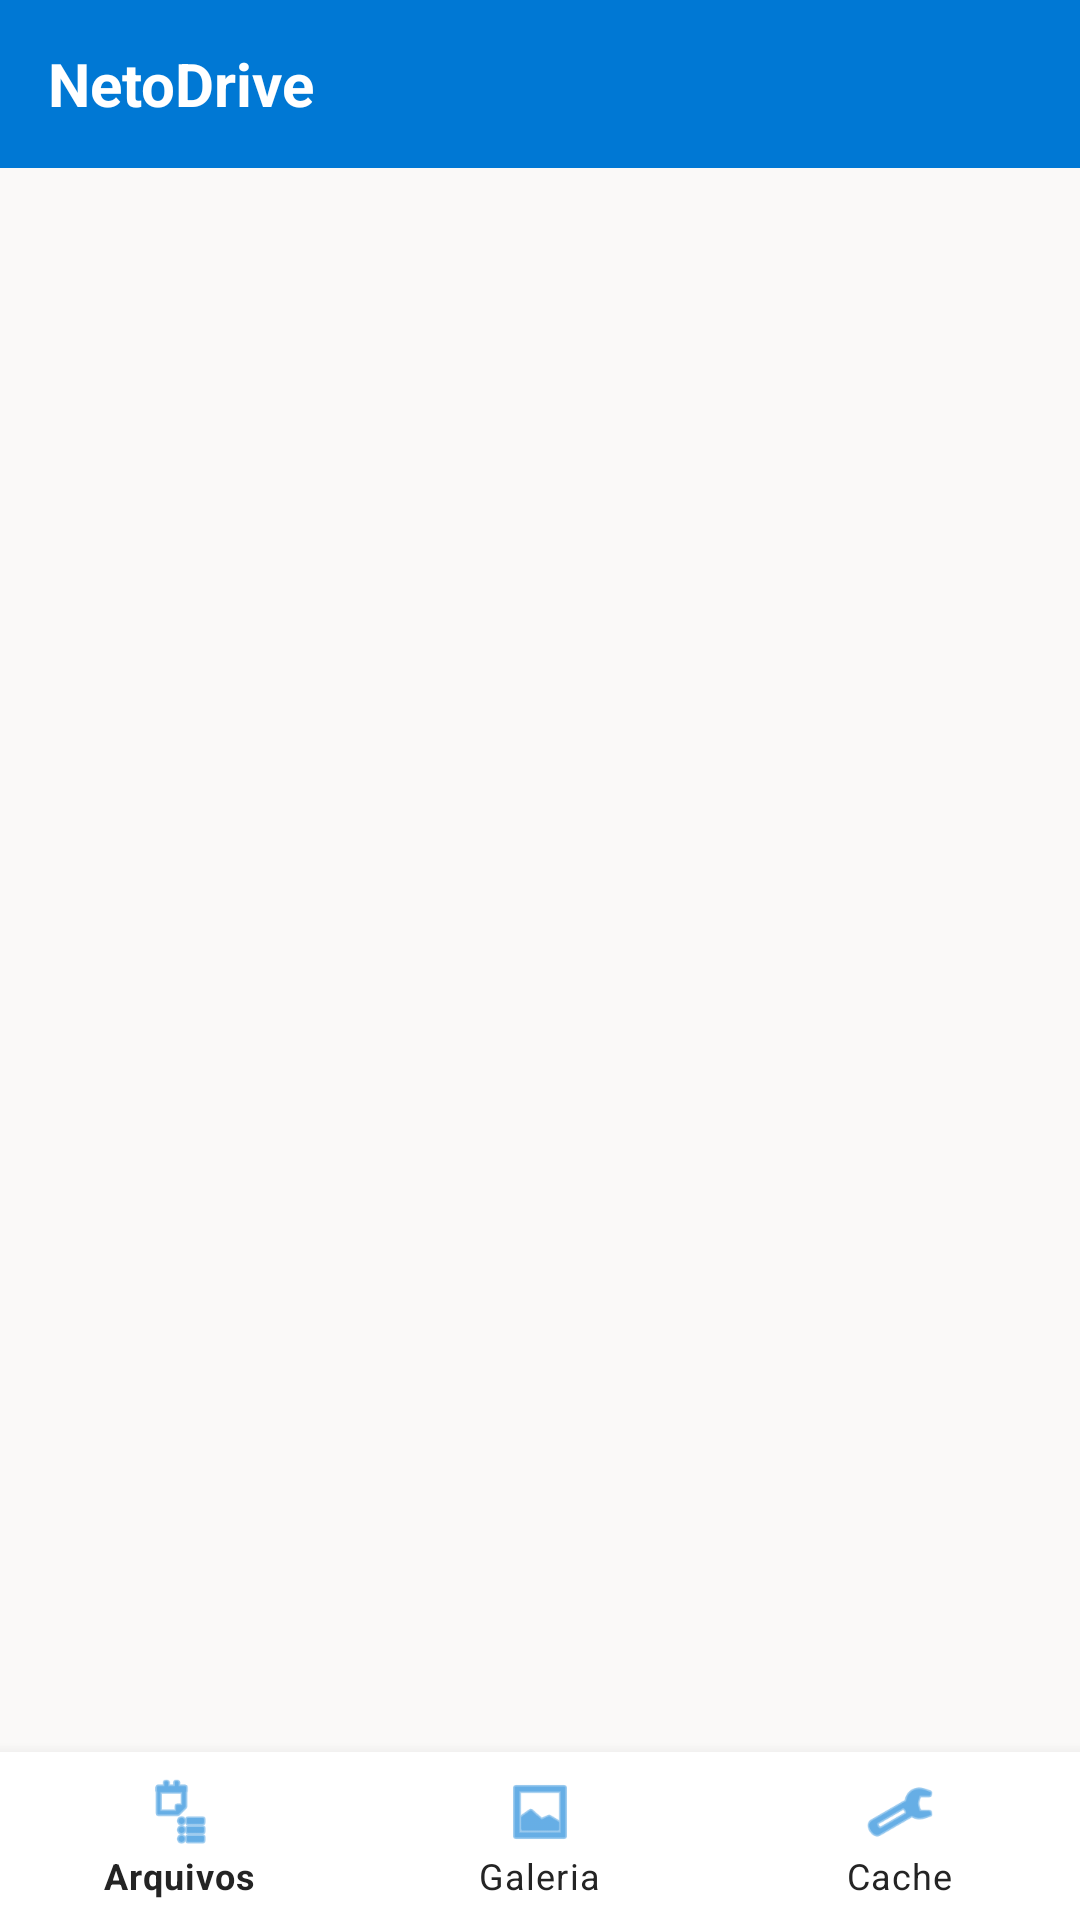

Reconstruct the res/layout file that produces this screen, plus the resources it refers to.
<!-- AndroidManifest.xml: application theme Theme.NetoDrive -->
<!-- res/layout/activity_main.xml -->
<?xml version="1.0" encoding="utf-8"?>
<LinearLayout xmlns:android="http://schemas.android.com/apk/res/android"
    xmlns:app="http://schemas.android.com/apk/res-auto"
    android:layout_width="match_parent"
    android:layout_height="match_parent"
    android:background="@color/bg"
    android:orientation="vertical">

    <LinearLayout
        android:layout_width="match_parent"
        android:layout_height="56dp"
        android:background="@color/accent"
        android:gravity="center_vertical"
        android:paddingHorizontal="16dp">

        <TextView
            android:layout_width="0dp"
            android:layout_height="wrap_content"
            android:layout_weight="1"
            android:text="NetoDrive"
            android:textColor="@color/surface"
            android:textSize="20sp"
            android:textStyle="bold" />

        <TextView
            android:id="@+id/statusText"
            android:layout_width="wrap_content"
            android:layout_height="wrap_content"
            android:textColor="@color/surface"
            android:textSize="12sp" />
    </LinearLayout>

    <FrameLayout
        android:id="@+id/content"
        android:layout_width="match_parent"
        android:layout_height="0dp"
        android:layout_weight="1" />

    <com.google.android.material.bottomnavigation.BottomNavigationView
        android:id="@+id/bottomNav"
        android:layout_width="match_parent"
        android:layout_height="wrap_content"
        android:background="@color/surface"
        app:itemIconTint="@color/accent"
        app:itemTextColor="@color/ink"
        app:menu="@menu/bottom_nav" />
</LinearLayout>
<!-- resources referenced by this layout -->
<resources>
  <color name="accent">#0078D4</color>
  <color name="bg">#FAF9F8</color>
  <color name="ink">#242424</color>
  <color name="surface">#FFFFFF</color>
  <style name="Theme.NetoDrive" parent="Theme.MaterialComponents.DayNight.NoActionBar">
          <item name="colorPrimary">@color/accent</item>
          <item name="colorPrimaryVariant">@color/bg2</item>
          <item name="colorOnPrimary">@color/bg</item>
          <item name="android:statusBarColor">@color/accent</item>
          <item name="android:navigationBarColor">@color/bg</item>
          <item name="android:windowBackground">@color/bg</item>
          <item name="android:textColorPrimary">@color/ink</item>
          <item name="android:textColorSecondary">@color/muted</item>
          <item name="colorOnPrimary">@color/surface</item>
      </style>
  <color name="bg2">#F3F2F1</color>
  <color name="muted">#605E5C</color>
</resources>
